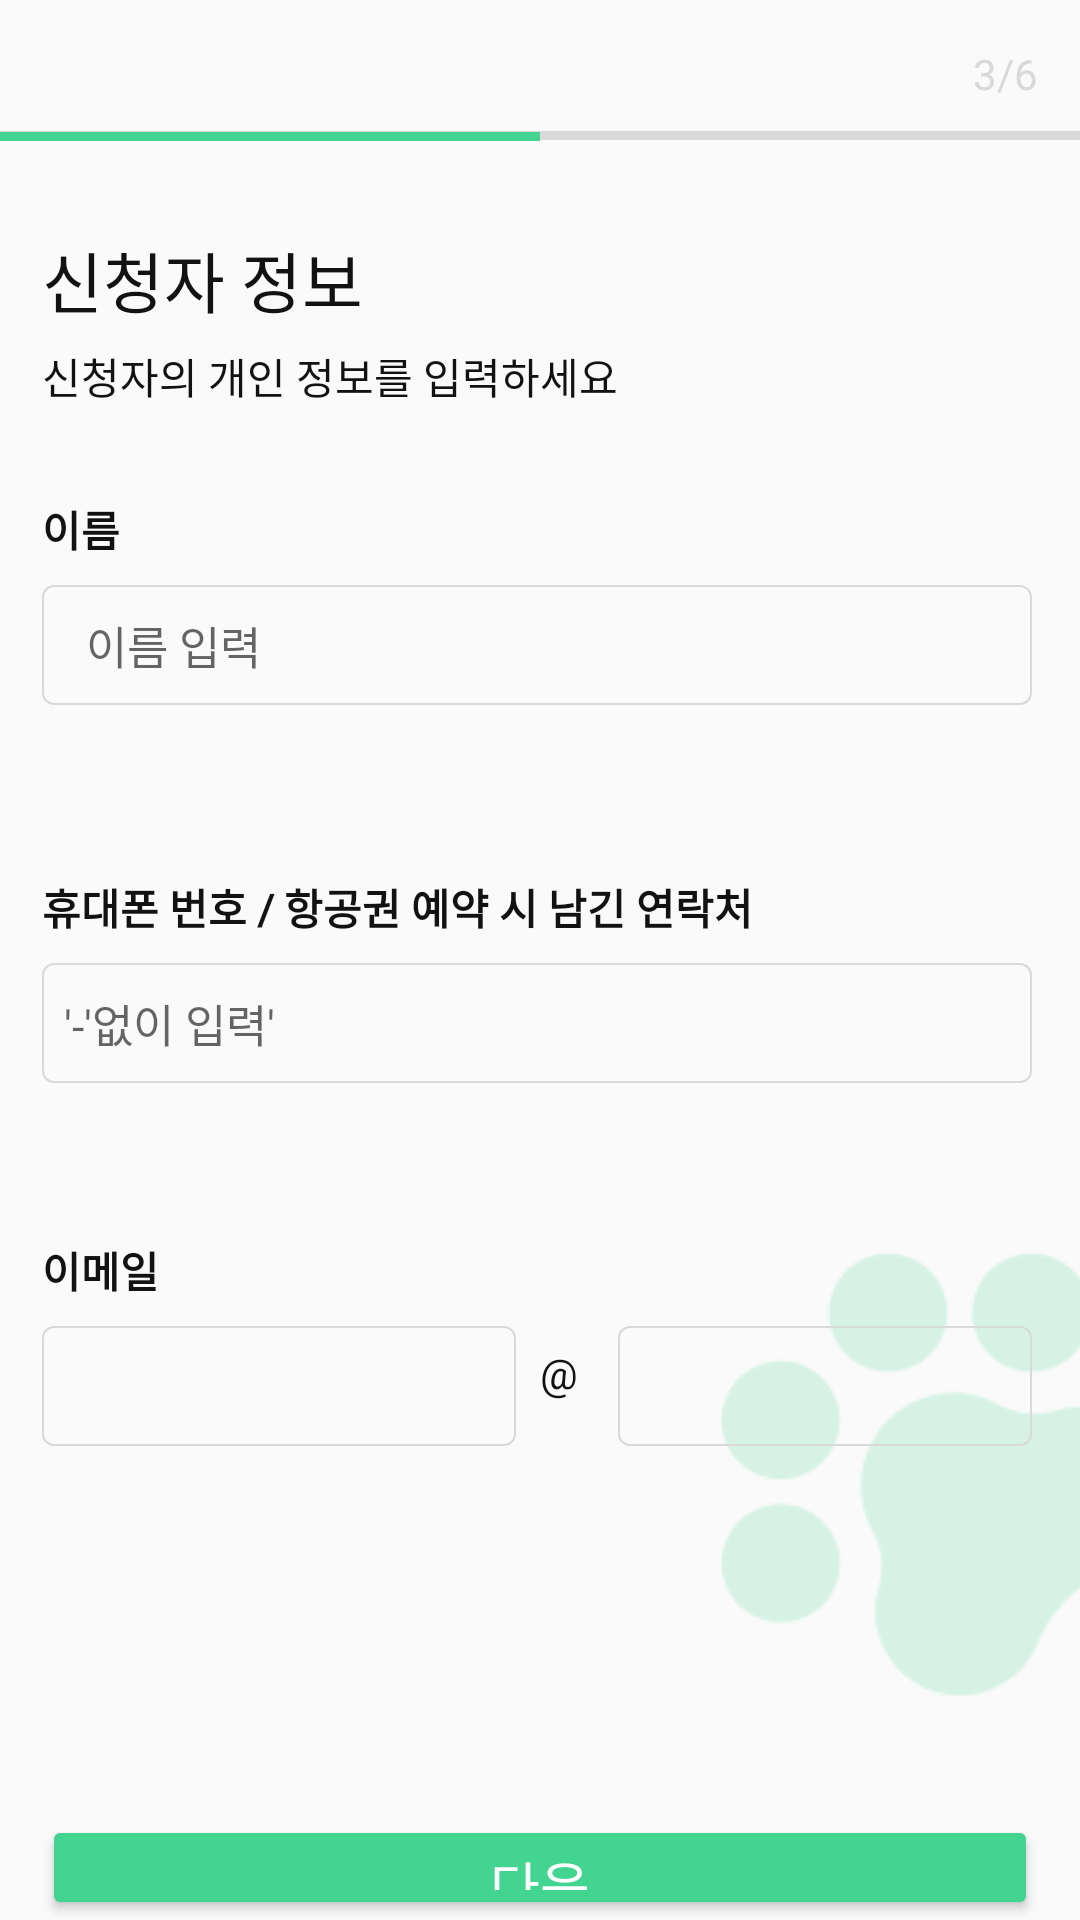

The Android layout XML behind this screen, and the referenced resources:
<!-- AndroidManifest.xml: application theme Theme.MyApplication -->
<!-- res/layout/activity_applypage3.xml -->
<?xml version="1.0" encoding="utf-8"?>
<RelativeLayout xmlns:android="http://schemas.android.com/apk/res/android"
    xmlns:tools="http://schemas.android.com/tools"
    xmlns:app="http://schemas.android.com/apk/res-auto"
    android:layout_width="match_parent"
    android:layout_height="match_parent">

    
    <Button
        android:id="@+id/nextBtn"
        android:layout_width="332dp"
        android:layout_height="45dp"
        android:layout_alignParentLeft="true"
        android:layout_alignParentTop="true"
        android:layout_centerHorizontal="true"
        android:layout_marginLeft="14dp"
        android:layout_marginTop="605dp"
        android:backgroundTint="@color/mint"
        android:fontFamily="@font/suit_bold"
        android:radius="10px"
        android:text="다음"
        android:textColor="@color/white"
        android:textSize="18sp" />

    <ImageView
        android:id="@+id/imageView2"
        android:layout_width="500dp"
        android:layout_height="30dp"
        android:layout_alignParentStart="true"
        android:layout_alignParentTop="true"
        android:layout_alignParentEnd="true"
        android:layout_marginTop="30dp"
        app:srcCompat="@drawable/rectangle" />

    <TextView
        android:id="@+id/textView6"
        android:layout_width="wrap_content"
        android:layout_height="wrap_content"
        android:layout_alignParentTop="true"
        android:layout_alignParentEnd="true"
        android:layout_marginTop="15dp"
        android:layout_marginEnd="14dp"
        android:text="3/6"
        android:fontFamily="@font/suit_regular"
        android:textColor="@color/medium_grey" />

    <ImageView
        android:id="@+id/imageView"
        android:layout_width="wrap_content"
        android:layout_height="wrap_content"
        android:layout_alignParentEnd="true"
        android:layout_alignParentBottom="true"
        android:layout_marginEnd="-1dp"
        android:layout_marginBottom="23dp"
        app:srcCompat="@drawable/pawprint" />


    


    <TextView
        android:layout_width="wrap_content"
        android:layout_height="wrap_content"
        android:layout_marginStart="14dp"
        android:layout_marginTop="77dp"
        android:text="신청자 정보"
        android:textColor="@color/black"
        android:fontFamily="@font/suit_bold"
        android:textSize="22sp"
        app:layout_constraintStart_toStartOf="parent"
        tools:layout_editor_absoluteY="50dp" />

    <TextView
        android:layout_width="wrap_content"
        android:layout_height="wrap_content"
        android:layout_marginStart="14dp"
        android:layout_marginTop="115dp"
        android:fontFamily="@font/suit_regular"
        android:text="신청자의 개인 정보를 입력하세요"
        android:textColor="@color/black"
        app:layout_constraintEnd_toEndOf="parent"
        app:layout_constraintStart_toStartOf="parent" />

    <TextView
        android:layout_width="wrap_content"
        android:layout_height="wrap_content"
        android:layout_marginStart="14dp"
        android:layout_marginTop="166dp"
        android:text="이름"
        android:textColor="@color/black"
        android:fontFamily="@font/suit_regular"
        android:textStyle="bold" />

    <EditText
        android:id="@+id/edtName"
        android:layout_width="330dp"
        android:layout_height="40dp"
        android:layout_marginStart="14dp"
        android:layout_marginTop="195dp"
        android:layout_marginBottom="195dp"
        android:background="@drawable/edtround"
        android:fontFamily="@font/suit_regular"
        android:hint="    이름 입력"
        android:textSize="15sp" />

    <TextView
        android:layout_width="wrap_content"
        android:layout_height="wrap_content"
        android:layout_marginStart="14dp"
        android:layout_marginTop="292dp"
        android:text="휴대폰 번호 / 항공권 예약 시 남긴 연락처"
        android:textColor="@color/black"
        android:fontFamily="@font/suit_regular"
        android:textStyle="bold" />


    <EditText
        android:id="@+id/edtNumber"
        android:layout_width="330dp"
        android:layout_height="40dp"
        android:layout_marginTop="321dp"
        android:layout_marginStart="14dp"
        android:background="@drawable/edtround"
        android:fontFamily="@font/suit_regular"
        android:hint="  '-'없이 입력'"
        android:inputType="phone"
        android:textSize="15sp" />

    <TextView
        android:layout_width="wrap_content"
        android:layout_height="wrap_content"
        android:layout_marginStart="14dp"
        android:layout_marginTop="413dp"
        android:text="이메일"
        android:textColor="@color/black"
        android:fontFamily="@font/suit_regular"
        android:textStyle="bold" />

    <EditText
        android:id="@+id/edtEmail1"
        android:layout_width="158dp"
        android:layout_height="40dp"
        android:layout_marginStart="14dp"
        android:layout_marginTop="442dp"
        android:background="@drawable/edtround"
        android:fontFamily="@font/suit_regular"
        android:textSize="15sp" />

    <EditText
        android:id="@+id/edtEmail2"
        android:layout_width="138dp"
        android:layout_height="40dp"
        android:layout_marginStart="206dp"
        android:layout_marginTop="442dp"
        android:background="@drawable/edtround"
        android:fontFamily="@font/suit_regular"
        android:textSize="15sp" />

    <TextView
        android:id="@+id/textView7"
        android:layout_width="wrap_content"
        android:layout_height="wrap_content"
        android:layout_marginTop="448dp"
        android:layout_marginStart="180dp"
        android:fontFamily="@font/suit_bold"
        android:textSize="14sp"
        android:text="@"
        android:textColor="@color/black"/>

    <ImageView
        android:id="@+id/imageView7"
        android:layout_width="wrap_content"
        android:layout_height="wrap_content"
        android:layout_alignParentStart="true"
        android:layout_alignParentTop="true"
        android:layout_alignParentEnd="true"
        android:layout_marginTop="44dp"
        android:layout_marginEnd="180dp"
        app:srcCompat="@drawable/rectangle3" />

</RelativeLayout>
<!-- resources referenced by this layout -->
<resources>
  <color name="black">#121212</color>
  <color name="medium_grey">#D9D9D9</color>
  <color name="mint">#43D491</color>
  <color name="white">#FFFFFFFF</color>
  <!-- drawable edtround (drawable) -->
  <?xml version="1.0" encoding="utf-8"?>
  <shape xmlns:android="http://schemas.android.com/apk/res/android"
      android:shape="rectangle" android:thickness="0dp">
      <stroke android:width="0.8dp" android:color="@color/medium_grey"/>
      <corners android:radius="3.5dp"/>
  </shape>
  <!-- drawable pawprint: png bitmap (drawable, 4393 bytes) -->
  <!-- drawable rectangle: png bitmap (drawable, 145 bytes) -->
  <!-- drawable rectangle3: png bitmap (drawable, 144 bytes) -->
  <style name="Theme.MyApplication" parent="Base.Theme.MyApplication" />
  <style name="Base.Theme.MyApplication" parent="Theme.AppCompat.DayNight">
  
          
          <item name="colorPrimary">@color/white</item>
          
          <item name="android:statusBarColor">@color/white</item>
          <item name="android:windowLightStatusBar">true</item>
          <item name="toolbarStyle">@style/CustomToolBar</item>
  
      </style>
  <style name="CustomToolBar" parent="@style/Widget.AppCompat.Toolbar">
          <item name="titleTextColor">@color/mint</item>
          <item name="fontFamily">@font/suit_extrabold</item>
      </style>
</resources>
